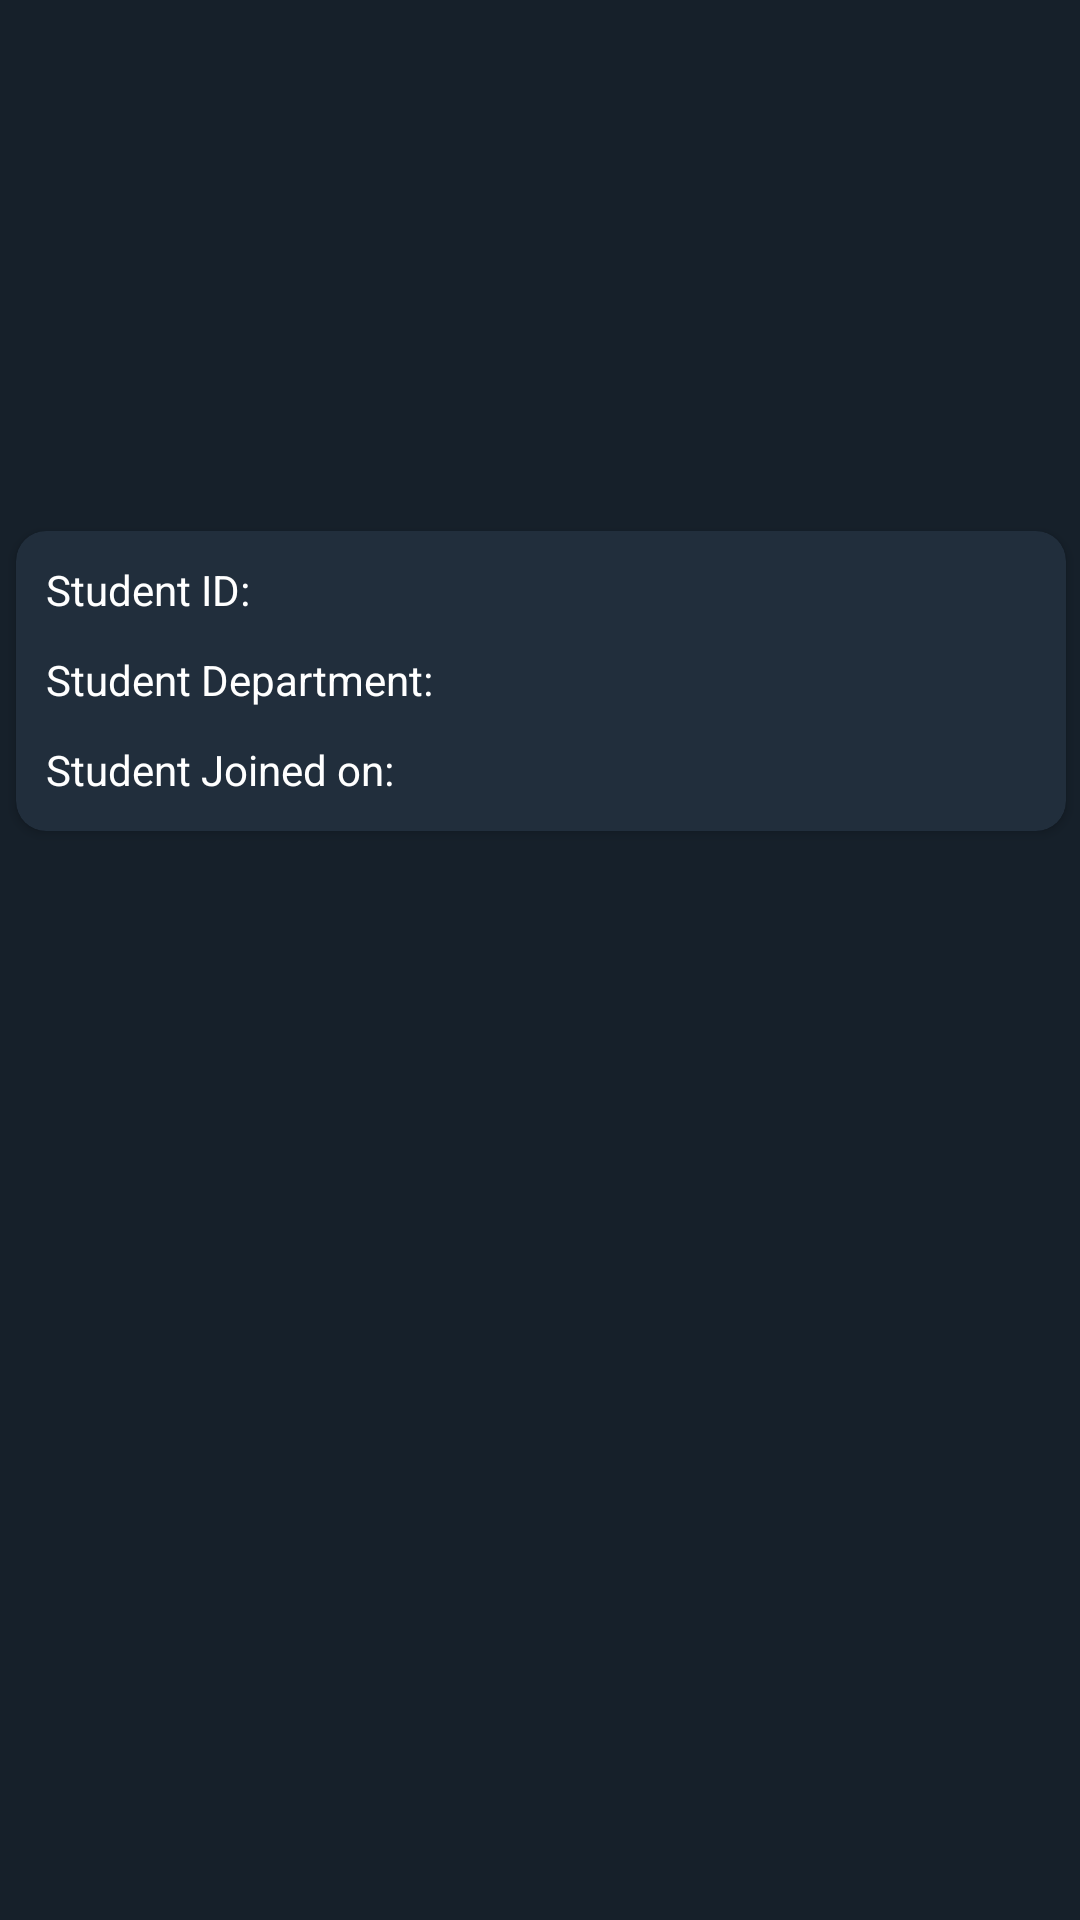

Layout XML and referenced resources for this Android screen:
<!-- AndroidManifest.xml: application theme Theme.Form -->
<!-- res/layout/activity_second_page.xml -->
<?xml version="1.0" encoding="utf-8"?>
<androidx.constraintlayout.widget.ConstraintLayout xmlns:android="http://schemas.android.com/apk/res/android"
    xmlns:app="http://schemas.android.com/apk/res-auto"
    xmlns:tools="http://schemas.android.com/tools"
    android:layout_width="match_parent"
    android:layout_height="match_parent"
    android:background="@color/bk"
    tools:context=".SecondPage">

    <ImageView
        android:id="@+id/img_snd"
        android:layout_width="100dp"
        android:layout_height="100dp"
        android:layout_marginTop="20dp"
        android:contentDescription="@string/pro_content_desc"
        android:src="@drawable/profile"
        app:layout_constraintEnd_toEndOf="parent"
        app:layout_constraintHorizontal_bias="0.498"
        app:layout_constraintStart_toStartOf="parent"
        app:layout_constraintTop_toTopOf="parent" />

    <TextView
        android:id="@+id/fullname"
        android:layout_width="wrap_content"
        android:layout_height="wrap_content"
        android:layout_marginTop="10dp"
        android:textSize="20sp"
        android:textColor="@color/white"
        app:layout_constraintEnd_toEndOf="parent"
        app:layout_constraintStart_toStartOf="parent"
        app:layout_constraintTop_toBottomOf="@+id/img_snd" />

    <androidx.cardview.widget.CardView
        android:layout_width="350dp"
        android:layout_height="100dp"
        android:layout_margin="20dp"
        android:layout_marginTop="20dp"
        android:backgroundTint="@color/bk_dark"
        android:elevation="10dp"
        app:cardCornerRadius="10dp"
        app:layout_constraintEnd_toEndOf="parent"
        app:layout_constraintHorizontal_bias="0.497"
        app:layout_constraintStart_toStartOf="parent"
        app:layout_constraintTop_toBottomOf="@+id/fullname">

        <LinearLayout
            android:layout_width="match_parent"
            android:layout_height="match_parent"
            android:orientation="horizontal">

            <TextView
                android:layout_width="wrap_content"
                android:layout_height="wrap_content"
                android:padding="10dp"
                android:text="@string/stud_id"
                android:textColor="@color/white">

            </TextView>

            <TextView
                android:id="@+id/studId"
                android:layout_width="wrap_content"
                android:layout_height="wrap_content"
                android:textColor="@color/white">

            </TextView>
        </LinearLayout>

        <LinearLayout
            android:layout_width="match_parent"
            android:layout_height="match_parent"
            android:orientation="horizontal"
            android:paddingTop="30dp">

            <TextView
                android:layout_width="wrap_content"
                android:layout_height="wrap_content"
                android:padding="10dp"
                android:text="@string/stud_dep"
                android:textColor="@color/white">

            </TextView>

            <TextView
                android:id="@+id/studDep"
                android:layout_width="wrap_content"
                android:layout_height="wrap_content"
                android:textColor="@color/white">

            </TextView>
        </LinearLayout>

        <LinearLayout
            android:layout_width="match_parent"
            android:layout_height="match_parent"
            android:orientation="horizontal"
            android:paddingTop="60dp">

            <TextView
                android:layout_width="wrap_content"
                android:layout_height="wrap_content"
                android:padding="10dp"
                android:text="@string/stud_date"
                android:textColor="@color/white">

            </TextView>

            <TextView
                android:id="@+id/date"
                android:layout_width="wrap_content"
                android:layout_height="wrap_content"
                android:textColor="@color/white">

            </TextView>
        </LinearLayout>
    </androidx.cardview.widget.CardView>

</androidx.constraintlayout.widget.ConstraintLayout>
<!-- resources referenced by this layout -->
<resources>
  <color name="bk">#16202A</color>
  <color name="bk_dark">#212E3C</color>
  <color name="white">#FFFFFFFF</color>
  <string name="pro_content_desc">User Profile picture</string>
  <string name="stud_date">Student Joined on:</string>
  <string name="stud_dep">Student Department:</string>
  <string name="stud_id">Student ID:</string>
  <style name="Theme.Form" parent="Theme.MaterialComponents.DayNight.DarkActionBar">
          
          <item name="colorPrimary">#1D2232</item>
          <item name="colorPrimaryVariant">@color/black</item>
          <item name="colorOnPrimary">@color/white</item>
          
          <item name="colorSecondary">@color/bk</item>
          <item name="colorSecondaryVariant">#3C4565</item>
          <item name="colorOnSecondary">@color/white</item>
          
          <item name="android:statusBarColor">@color/bk</item>
          <item name="android:navigationBarColor">@color/bk</item>
          
      </style>
  <color name="black">#000000</color>
</resources>
